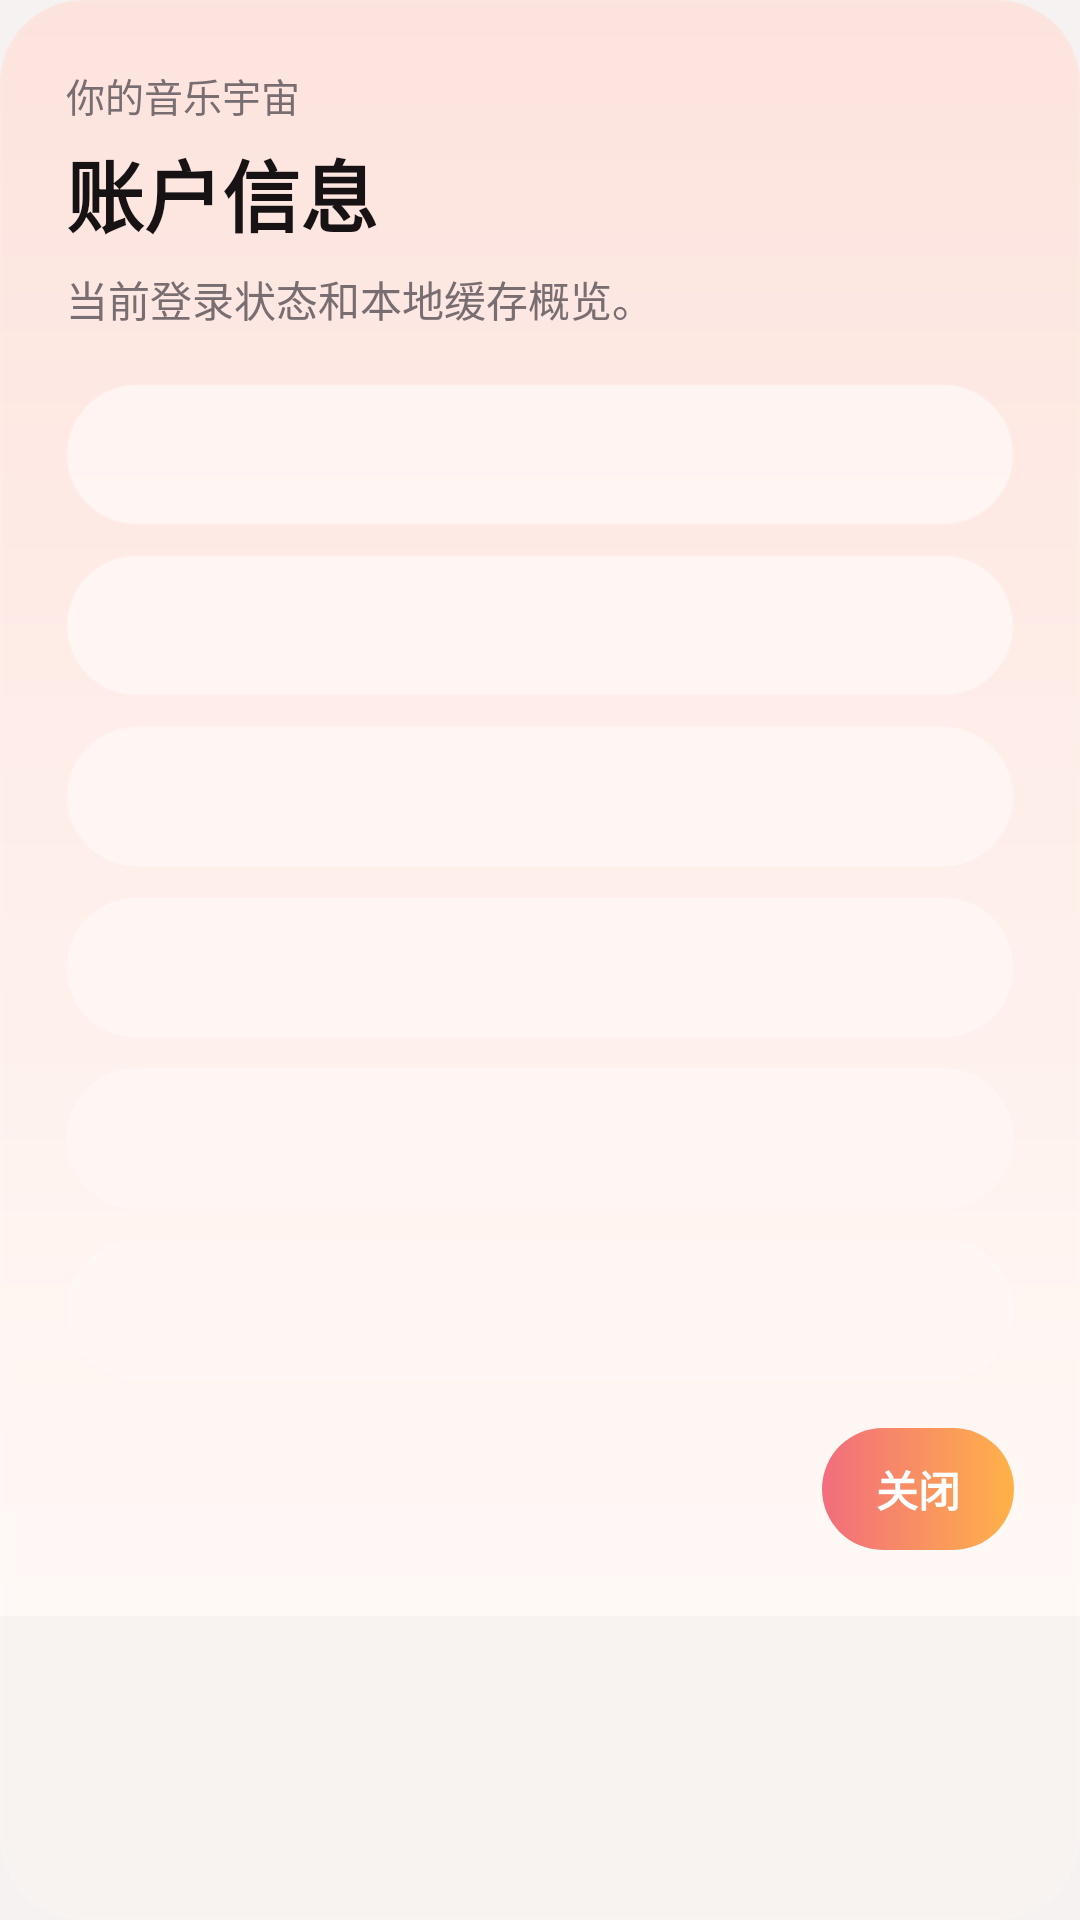

This screen was rendered from an Android layout file. Write that file and the resources it references.
<!-- AndroidManifest.xml: application theme Theme.ASMusic -->
<!-- res/layout/dialog_account_info.xml -->
﻿<?xml version="1.0" encoding="utf-8"?>
<com.google.android.material.card.MaterialCardView xmlns:android="http://schemas.android.com/apk/res/android"
    xmlns:app="http://schemas.android.com/apk/res-auto"
    android:layout_width="match_parent"
    android:layout_height="wrap_content"
    android:layout_margin="12dp"
    app:cardBackgroundColor="#F8F3F1"
    app:cardCornerRadius="28dp"
    app:strokeColor="#12FFFFFF"
    app:strokeWidth="1dp">

    <LinearLayout
        android:layout_width="match_parent"
        android:layout_height="wrap_content"
        android:background="@drawable/bg_gradient"
        android:orientation="vertical"
        android:padding="22dp">

        <TextView
            android:layout_width="wrap_content"
            android:layout_height="wrap_content"
            android:text="你的音乐宇宙"
            android:textColor="@color/subtle"
            android:textSize="13sp" />

        <TextView
            android:id="@+id/textAccountTitle"
            android:layout_width="match_parent"
            android:layout_height="wrap_content"
            android:layout_marginTop="4dp"
            android:text="账户信息"
            android:textColor="@color/ink"
            android:textSize="26sp"
            android:textStyle="bold" />

        <TextView
            android:id="@+id/textAccountSubtitle"
            android:layout_width="match_parent"
            android:layout_height="wrap_content"
            android:layout_marginTop="6dp"
            android:text="当前登录状态和本地缓存概览。"
            android:textColor="@color/subtle"
            android:textSize="14sp" />

        <LinearLayout
            android:layout_width="match_parent"
            android:layout_height="wrap_content"
            android:layout_marginTop="18dp"
            android:orientation="vertical">

            <TextView android:id="@+id/textAccountNameValue" android:layout_width="match_parent" android:layout_height="wrap_content" android:background="@drawable/bg_glass_card" android:padding="14dp" android:textColor="@color/ink" android:textSize="14sp" />
            <TextView android:id="@+id/textAccountHostValue" android:layout_width="match_parent" android:layout_height="wrap_content" android:layout_marginTop="10dp" android:background="@drawable/bg_glass_card" android:padding="14dp" android:textColor="@color/ink" android:textSize="14sp" />
            <TextView android:id="@+id/textAccountSidValue" android:layout_width="match_parent" android:layout_height="wrap_content" android:layout_marginTop="10dp" android:background="@drawable/bg_glass_card" android:padding="14dp" android:textColor="@color/ink" android:textSize="14sp" />
            <TextView android:id="@+id/textAccountCacheValue" android:layout_width="match_parent" android:layout_height="wrap_content" android:layout_marginTop="10dp" android:background="@drawable/bg_glass_card" android:padding="14dp" android:textColor="@color/ink" android:textSize="14sp" />
            <TextView android:id="@+id/textAccountHistoryValue" android:layout_width="match_parent" android:layout_height="wrap_content" android:layout_marginTop="10dp" android:background="@drawable/bg_glass_card" android:padding="14dp" android:textColor="@color/ink" android:textSize="14sp" />
            <TextView android:id="@+id/textAccountRememberValue" android:layout_width="match_parent" android:layout_height="wrap_content" android:layout_marginTop="10dp" android:background="@drawable/bg_glass_card" android:padding="14dp" android:textColor="@color/ink" android:textSize="14sp" />
        </LinearLayout>

        <LinearLayout android:layout_width="match_parent" android:layout_height="wrap_content" android:layout_marginTop="16dp" android:gravity="end" android:orientation="horizontal">
            <TextView android:id="@+id/buttonAccountClose" android:layout_width="wrap_content" android:layout_height="wrap_content" android:background="@drawable/bg_button" android:paddingLeft="18dp" android:paddingTop="10dp" android:paddingRight="18dp" android:paddingBottom="10dp" android:text="关闭" android:textColor="@android:color/white" android:textSize="14sp" android:textStyle="bold" />
        </LinearLayout>
    </LinearLayout>
</com.google.android.material.card.MaterialCardView>
<!-- resources referenced by this layout -->
<resources>
  <color name="ink">#171214</color>
  <color name="subtle">#786E72</color>
  <!-- drawable bg_button (drawable) -->
  <?xml version="1.0" encoding="utf-8"?>
  <shape xmlns:android="http://schemas.android.com/apk/res/android">
      <corners android:radius="22dp" />
      <gradient
          android:angle="0"
          android:endColor="#FFB248"
          android:startColor="#F26D7D" />
  </shape>
  <!-- drawable bg_glass_card (drawable) -->
  <?xml version="1.0" encoding="utf-8"?>
  <shape xmlns:android="http://schemas.android.com/apk/res/android">
      <corners android:radius="28dp" />
      <solid android:color="#CCFFF8F6" />
      <stroke
          android:width="1dp"
          android:color="#26FFFFFF" />
  </shape>
  <!-- drawable bg_gradient (drawable) -->
  <?xml version="1.0" encoding="utf-8"?>
  <shape xmlns:android="http://schemas.android.com/apk/res/android">
      <gradient
          android:angle="270"
          android:endColor="#FFF9F6"
          android:startColor="#FDE3DD" />
  </shape>
  <style name="Theme.ASMusic" parent="Theme.Material3.Light.NoActionBar">
          <item name="android:statusBarColor">@android:color/transparent</item>
          <item name="android:windowLightStatusBar">true</item>
          <item name="android:navigationBarColor">@color/background</item>
          <item name="android:windowBackground">@color/background</item>
      </style>
  <color name="background">#F6F2F1</color>
</resources>
